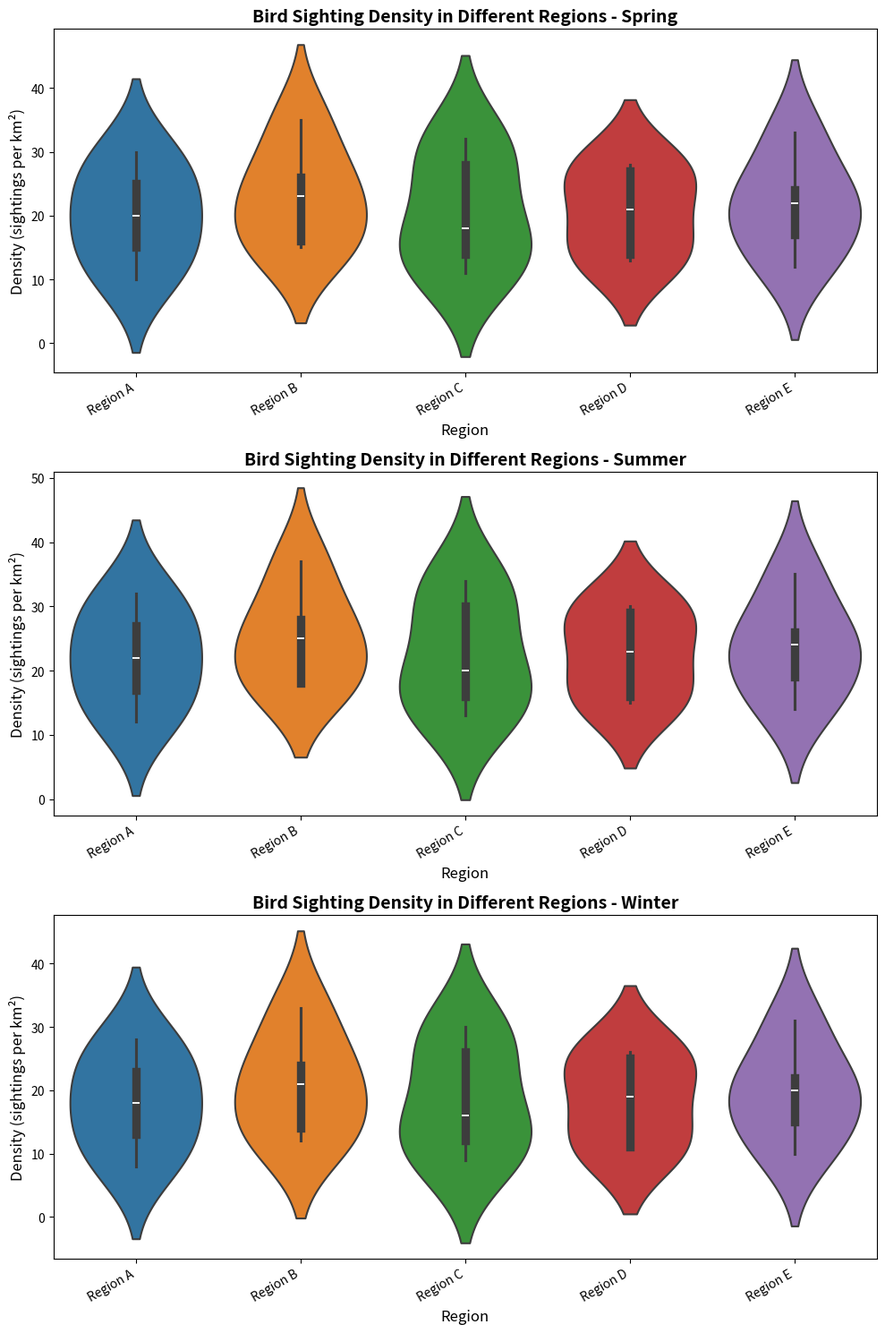

Write the Python code that produced this figure.
import matplotlib.pyplot as plt
import numpy as np
import seaborn as sns

# Backstory: Fictional Study on Bird Migration Patterns Across Various Regions
# This study focuses on the density of bird sightings in different regions at three times of the year: Spring, Summer, and Winter.

# Define the regions
regions = ['Region A', 'Region B', 'Region C', 'Region D', 'Region E']

# Bird sightings data (density per km²) for three periods
spring_density = np.array([
    [10, 15, 11, 14, 12], 
    [20, 23, 18, 21, 22], 
    [30, 35, 32, 28, 33],
    [25, 26, 28, 27, 24],
    [15, 16, 14, 13, 17]
])

summer_density = np.array([
    [12, 18, 13, 16, 14], 
    [22, 25, 20, 23, 24], 
    [32, 37, 34, 30, 35],
    [27, 28, 30, 29, 26],
    [17, 18, 16, 15, 19]
])

winter_density = np.array([
    [8, 12, 9, 11, 10], 
    [18, 21, 16, 19, 20], 
    [28, 33, 30, 26, 31],
    [23, 24, 26, 25, 22],
    [13, 14, 12, 11, 15]
])

# Create a figure with multiple subplots
fig, axs = plt.subplots(3, 1, figsize=(10, 15), tight_layout=True)

# Define the density plot function
def create_density_plot(ax, data, season):
    sns.violinplot(data=data,
                   ax=ax, linewidth=1.5)
    ax.set_title(f'Bird Sighting Density in Different Regions - {season}', fontsize=14, fontweight='bold')
    ax.set_xlabel('Region', fontsize=12)
    ax.set_ylabel('Density (sightings per km²)', fontsize=12)
    ax.set_xticklabels(regions, rotation=30, ha='right')

# Create density plots for each season
create_density_plot(axs[0], spring_density, 'Spring')
create_density_plot(axs[1], summer_density, 'Summer')
create_density_plot(axs[2], winter_density, 'Winter')

# Show the plot
plt.show()
